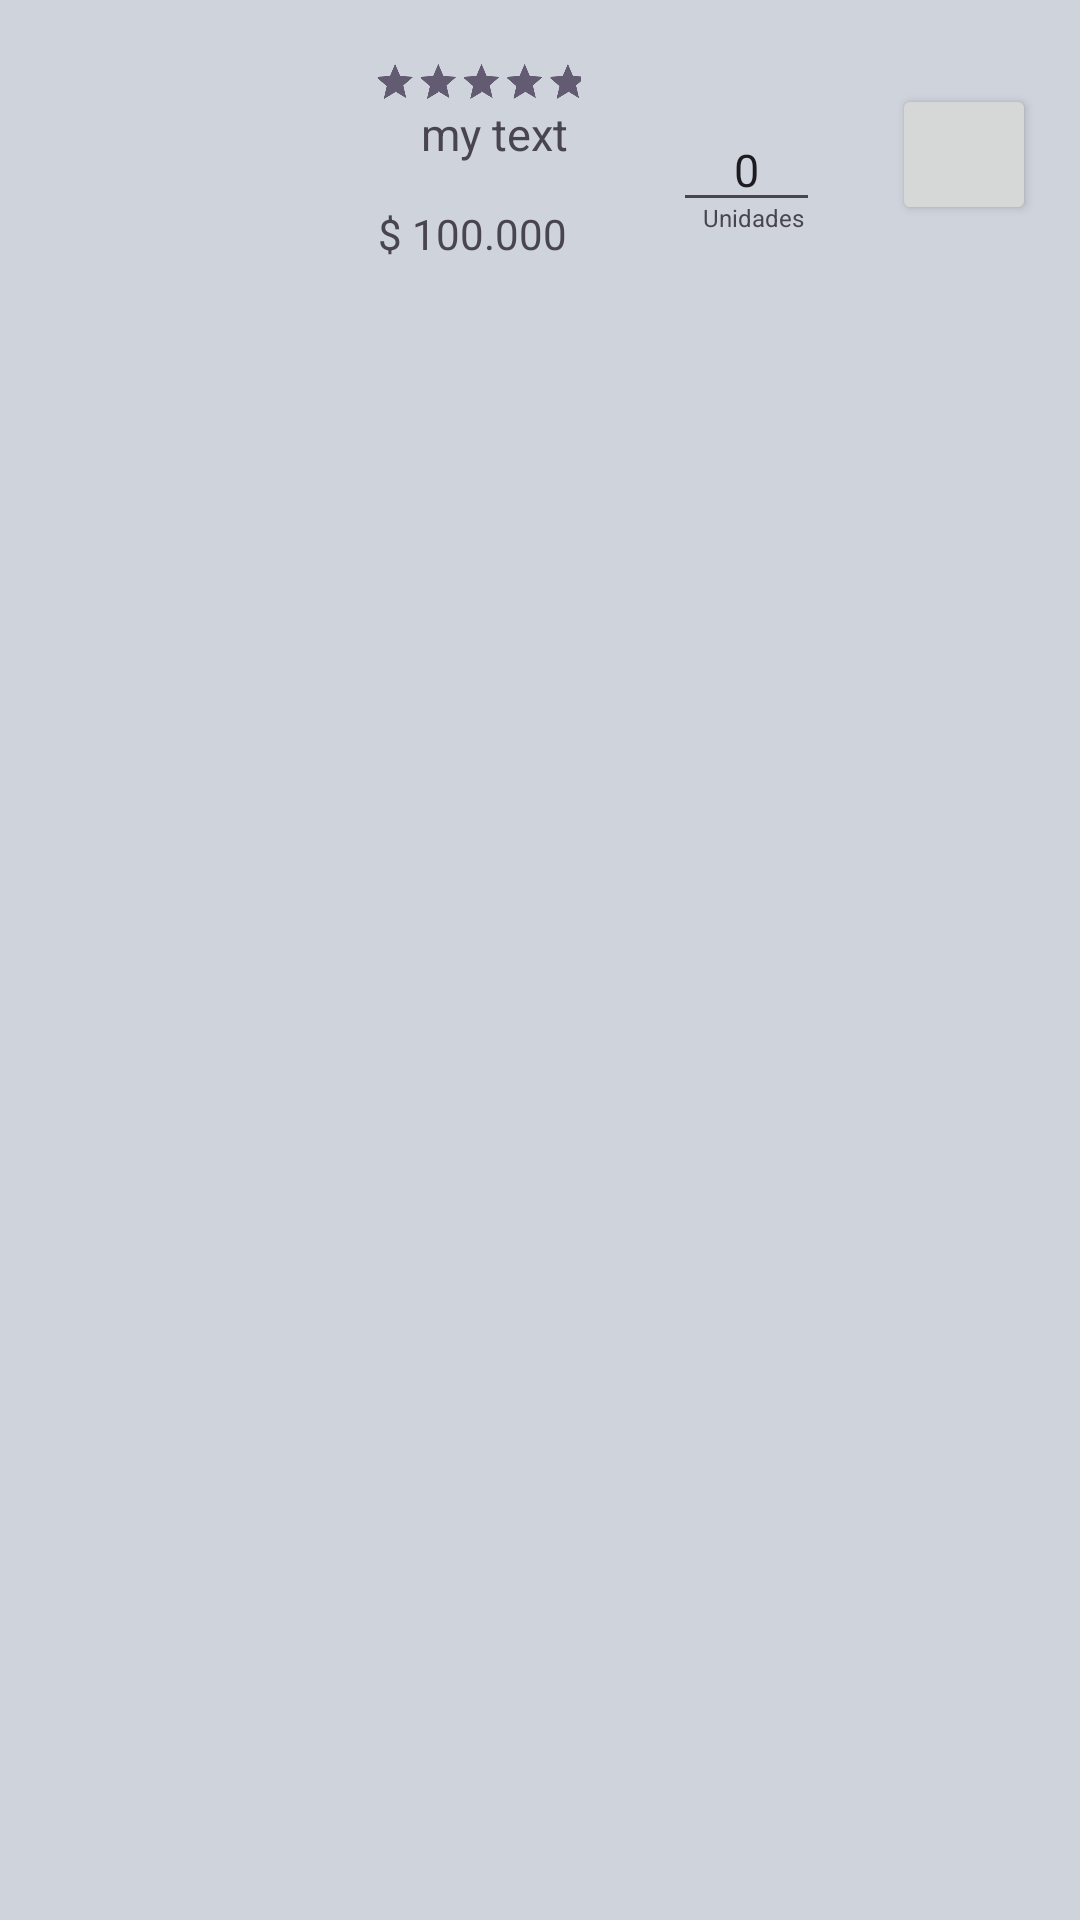

Write the Android layout XML for this screen, with the resource values it uses.
<!-- AndroidManifest.xml: application theme Theme.AppSipgaa -->
<!-- res/layout/activity_custom_list_view.xml -->
<?xml version="1.0" encoding="utf-8"?>
<androidx.constraintlayout.widget.ConstraintLayout xmlns:android="http://schemas.android.com/apk/res/android"
    xmlns:app="http://schemas.android.com/apk/res-auto"
    xmlns:tools="http://schemas.android.com/tools"
    android:layout_width="match_parent"
    android:layout_height="match_parent"
    android:background="#CED3DC"
    tools:context=".CustomListView">

    <ImageView
        android:id="@+id/imageIcon"
        android:layout_width="100dp"
        android:layout_height="100dp"
        android:layout_marginTop="4dp"
        app:layout_constraintEnd_toEndOf="parent"
        app:layout_constraintHorizontal_bias="0.051"
        app:layout_constraintStart_toStartOf="parent"
        app:layout_constraintTop_toTopOf="parent" />

    <TextView
        android:id="@+id/textView"
        android:layout_width="87dp"
        android:layout_height="25dp"
        android:layout_marginStart="8dp"
        android:layout_marginTop="32dp"
        android:gravity="center"
        android:text="my text"
        android:textSize="15dp"
        app:layout_constraintStart_toEndOf="@+id/imageIcon"
        app:layout_constraintTop_toTopOf="parent" />

    <TextView
        android:id="@+id/textViewValor"
        android:layout_width="88dp"
        android:layout_height="36dp"
        android:layout_marginTop="56dp"
        android:gravity="center"
        android:text="$ 100.000"
        app:layout_constraintEnd_toEndOf="parent"
        app:layout_constraintHorizontal_bias="0.0"
        app:layout_constraintStart_toEndOf="@+id/imageIcon"
        app:layout_constraintTop_toTopOf="@+id/ratingBar" />

    <Button
        android:id="@+id/button"
        android:layout_width="48dp"
        android:layout_height="47dp"
        android:layout_marginTop="28dp"
        android:text=""
        app:layout_constraintEnd_toEndOf="parent"
        app:layout_constraintHorizontal_bias="0.858"
        app:layout_constraintStart_toEndOf="@+id/textView"
        app:layout_constraintTop_toTopOf="parent" />

    <RatingBar
        android:id="@+id/ratingBar"
        android:layout_width="230dp"
        android:layout_height="46dp"
        android:layout_marginStart="44dp"
        android:layout_marginTop="4dp"
        android:numStars="5"
        android:rating="5"
        android:scaleX="0.3"
        android:scaleY="0.3"
        android:stepSize="0.5"
        app:layout_constraintStart_toStartOf="parent"
        app:layout_constraintTop_toTopOf="parent" />

    <EditText
        android:id="@+id/editTextNumberDecimal"
        android:layout_width="49dp"
        android:layout_height="38dp"
        android:layout_marginTop="36dp"
        android:ems="10"
        android:gravity="center"
        android:inputType="numberDecimal"
        android:textSize="15dp"
        android:text="0"
        app:layout_constraintEnd_toStartOf="@+id/button"
        app:layout_constraintHorizontal_bias="0.904"
        app:layout_constraintStart_toStartOf="parent"
        app:layout_constraintTop_toTopOf="parent" />

    <TextView
        android:id="@+id/textView3"
        android:layout_width="wrap_content"
        android:layout_height="wrap_content"
        android:layout_marginTop="67dp"
        android:text="Unidades"
        android:textSize="8dp"
        app:layout_constraintEnd_toStartOf="@+id/button"
        app:layout_constraintHorizontal_bias="0.889"
        app:layout_constraintStart_toStartOf="parent"
        app:layout_constraintTop_toTopOf="parent" />

</androidx.constraintlayout.widget.ConstraintLayout>
<!-- resources referenced by this layout -->
<resources>
  <style name="Theme.AppSipgaa" parent="Base.Theme.AppSipgaa" />
  <style name="Base.Theme.AppSipgaa" parent="Theme.Material3.DayNight.NoActionBar">
          
          
      </style>
</resources>
